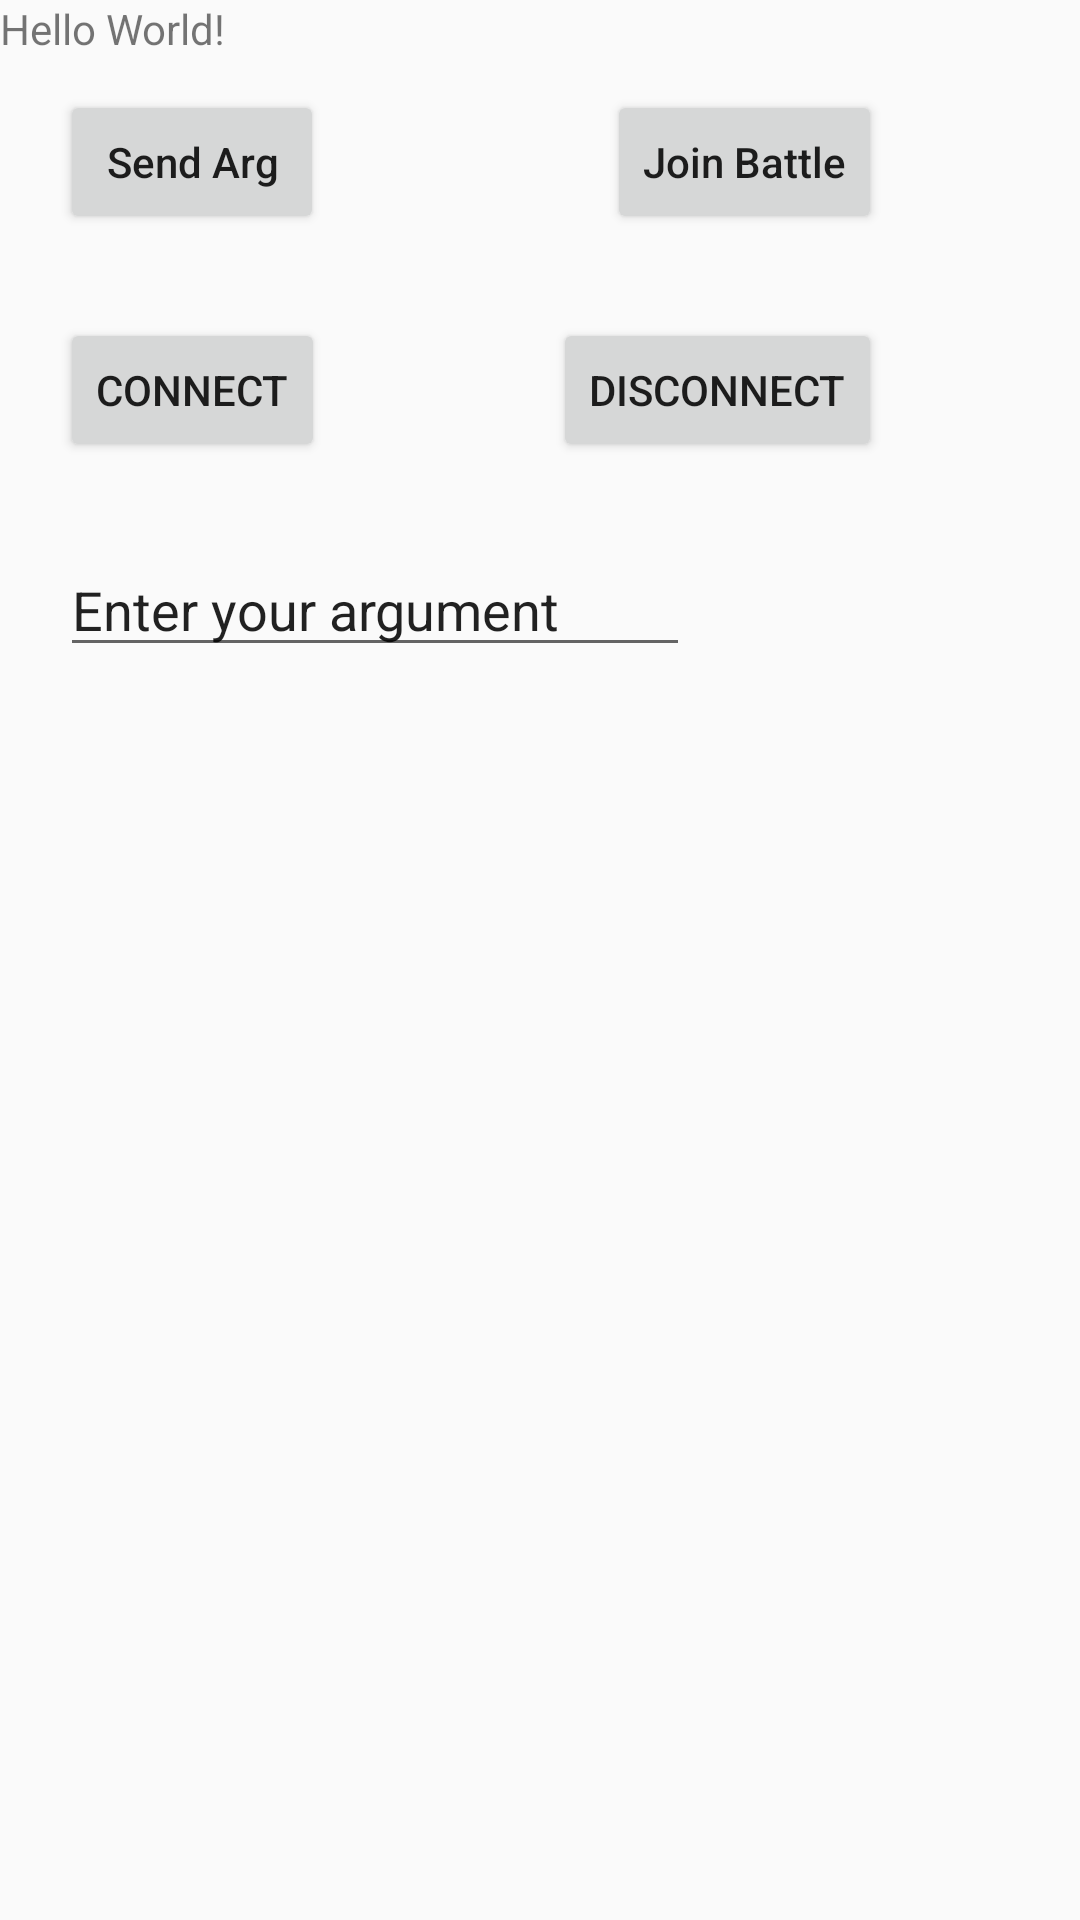

Reconstruct the res/layout file that produces this screen, plus the resources it refers to.
<!-- AndroidManifest.xml: application theme AppTheme -->
<!-- res/layout/activity_main2.xml -->
<?xml version="1.0" encoding="utf-8"?>

<RelativeLayout xmlns:android="http://schemas.android.com/apk/res/android"
    xmlns:tools="http://schemas.android.com/tools"
    android:id="@+id/activity_main"
    android:layout_width="match_parent"
    android:layout_height="match_parent"
    tools:context="dicomp.debateit.MainActivity">

    <TextView
        android:layout_width="wrap_content"
        android:layout_height="wrap_content"
        android:text="Hello World!"
        android:id="@+id/serversMessage" />

    <Button
        android:text="Send Arg"
        android:layout_width="wrap_content"
        android:layout_height="wrap_content"
        android:layout_marginTop="30dp"
        android:id="@+id/button"
        android:onClick="onClick"

        android:layout_alignParentStart="true"
        android:layout_marginStart="20dp"
        android:textAllCaps="false"/>

    <Button
        android:text="Join Battle"
        android:layout_width="wrap_content"
        android:layout_height="wrap_content"
        android:layout_alignBottom="@+id/button"
        android:layout_alignParentEnd="true"
        android:layout_marginEnd="66dp"
        android:id="@+id/button2"
        android:textAllCaps="false"
        android:onClick="onClick"/>

    <Button
        android:text="Connect"
        android:layout_width="wrap_content"
        android:layout_height="wrap_content"
        android:id="@+id/button3"
        android:layout_alignBaseline="@+id/button4"
        android:layout_alignBottom="@+id/button4"
        android:layout_alignStart="@+id/button"
        android:onClick="onClick"/>

    <Button
        android:text="Disconnect"
        android:layout_width="wrap_content"
        android:layout_height="wrap_content"
        android:id="@+id/button4"
        android:layout_marginTop="28dp"
        android:layout_below="@+id/button2"
        android:layout_alignEnd="@+id/button2"
        android:onClick="onClick"/>

    <EditText
        android:layout_width="wrap_content"
        android:layout_height="wrap_content"
        android:inputType="textPersonName"
        android:text="Enter your argument"
        android:ems="10"
        android:layout_below="@+id/button3"
        android:layout_alignStart="@+id/button3"
        android:layout_marginTop="27dp"
        android:id="@+id/editText" />

</RelativeLayout>
<!-- resources referenced by this layout -->
<resources>
  <style name="AppTheme" parent="Theme.AppCompat.Light.DarkActionBar">
          
          <item name="colorPrimary">@color/colorPrimary</item>
          <item name="colorPrimaryDark">@color/colorPrimaryDark</item>
          <item name="colorAccent">@color/colorAccent</item>
      </style>
  <color name="colorPrimary">#3F51B5</color>
  <color name="colorPrimaryDark">#303F9F</color>
  <color name="colorAccent">#FF4081</color>
</resources>
